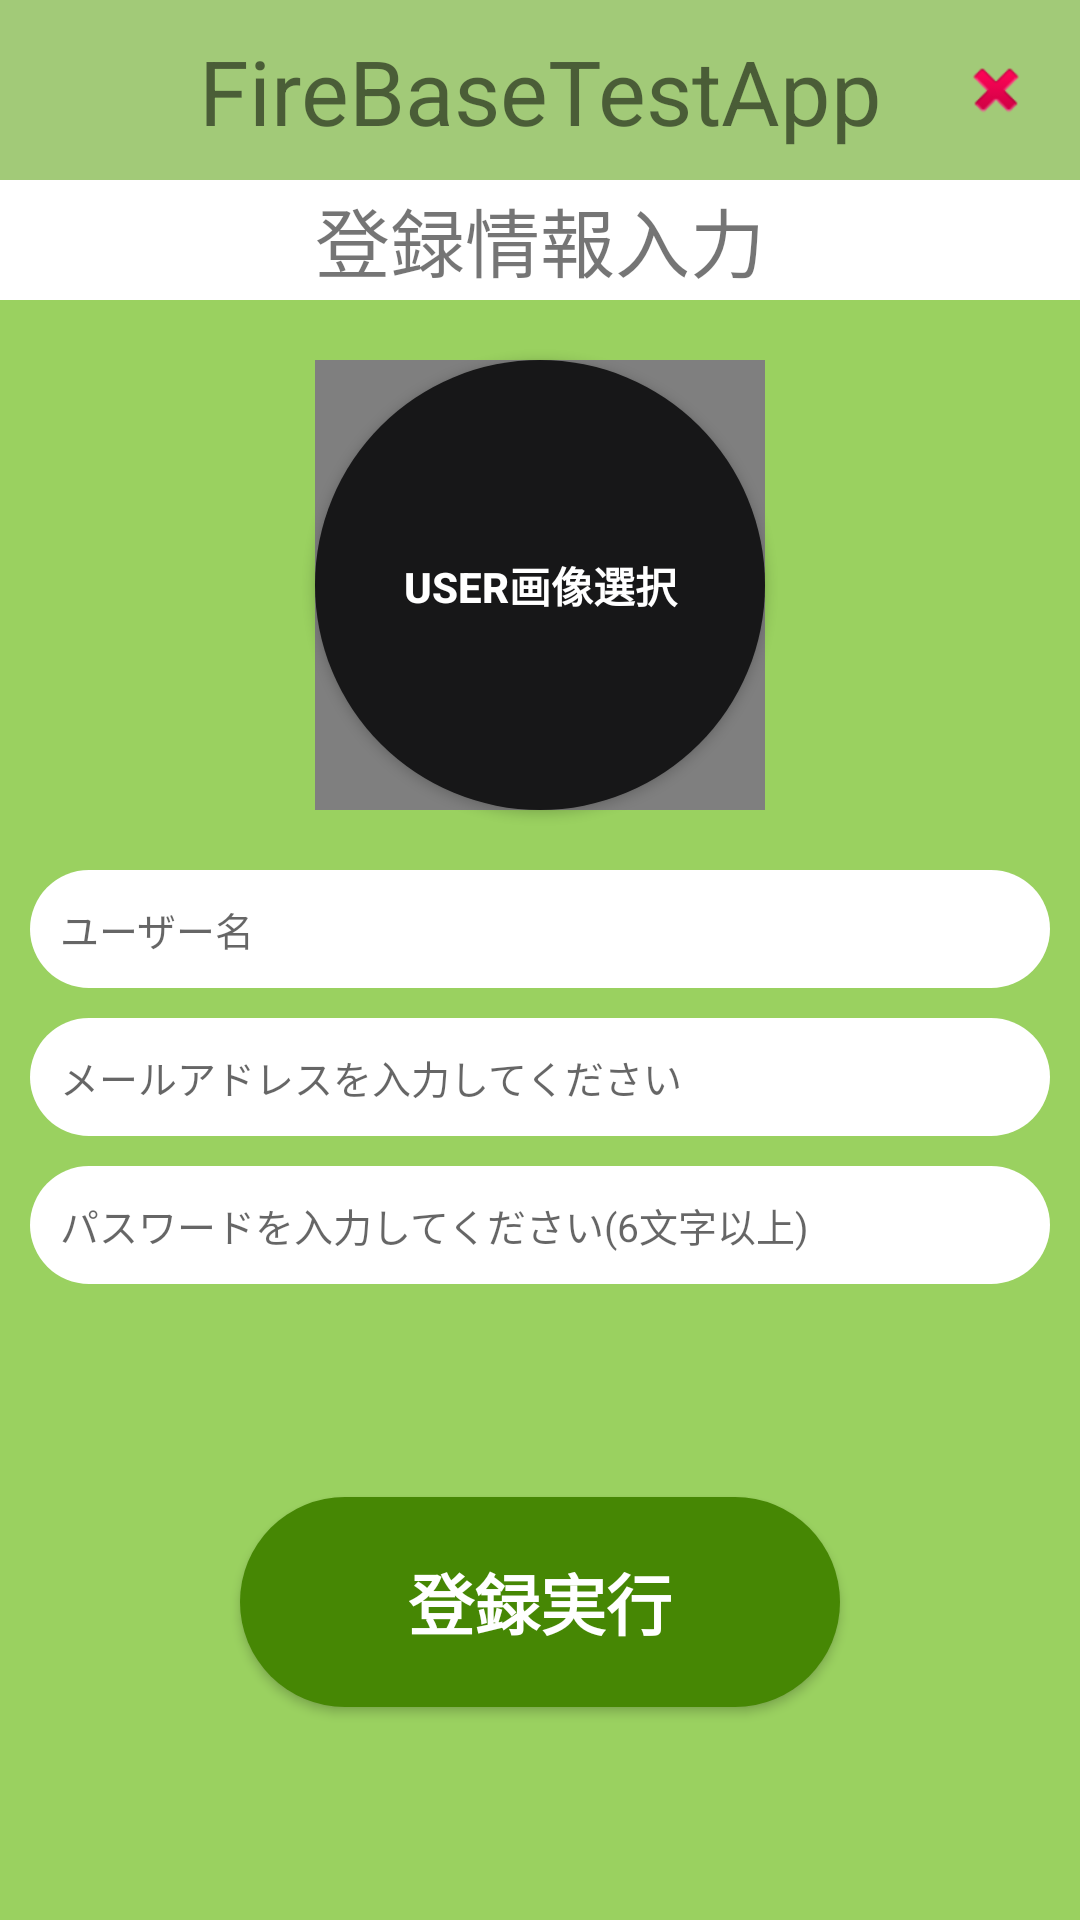

The Android layout XML behind this screen, and the referenced resources:
<!-- AndroidManifest.xml: application theme AppTheme -->
<!-- res/layout/activity_resister_.xml -->
<?xml version="1.0" encoding="utf-8"?>
<androidx.constraintlayout.widget.ConstraintLayout xmlns:android="http://schemas.android.com/apk/res/android"
    xmlns:app="http://schemas.android.com/apk/res-auto"
    xmlns:tools="http://schemas.android.com/tools"
    android:layout_width="match_parent"
    android:layout_height="match_parent"
    tools:context=".Activity.Login_Resister_PassChange.Resister_Activity">



    <androidx.constraintlayout.widget.ConstraintLayout
        android:id="@+id/headerView"
        android:layout_width="0dp"
        android:layout_height="60dp"
        android:background="#A2CA78"
        app:layout_constraintEnd_toEndOf="parent"
        app:layout_constraintStart_toStartOf="parent"
        app:layout_constraintTop_toTopOf="parent">

        <TextView
            android:id="@+id/title"
            android:layout_width="wrap_content"
            android:layout_height="wrap_content"
            android:text="@string/title_text"
            android:textSize="30dp"
            app:layout_constraintBottom_toBottomOf="@id/headerView"
            app:layout_constraintEnd_toEndOf="parent"
            app:layout_constraintStart_toStartOf="parent"
            app:layout_constraintTop_toTopOf="@id/headerView" />

        <ImageView
            android:id="@+id/closeImageView"
            android:layout_width="56dp"
            android:layout_height="56dp"
            android:padding="16dp"
            app:layout_constraintBottom_toBottomOf="parent"
            app:layout_constraintEnd_toEndOf="parent"
            app:layout_constraintTop_toTopOf="parent"
            app:srcCompat="@android:drawable/ic_delete" />

    </androidx.constraintlayout.widget.ConstraintLayout>



    <androidx.constraintlayout.widget.ConstraintLayout
        android:id="@+id/menuView"
        android:layout_width="0dp"
        android:layout_height="40dp"
        android:background="@color/white_80"
        app:layout_constraintEnd_toEndOf="parent"
        app:layout_constraintStart_toStartOf="parent"
        app:layout_constraintTop_toBottomOf="@id/headerView">


        <TextView
            android:id="@+id/registerTextView"
            android:layout_width="0dp"
            android:layout_height="40dp"
            android:gravity="center"
            android:text="@string/register_text"
            android:textSize="25sp"
            app:layout_constraintStart_toStartOf="parent"
            app:layout_constraintEnd_toEndOf="parent"
            app:layout_constraintTop_toTopOf="parent" />



    </androidx.constraintlayout.widget.ConstraintLayout>

<androidx.constraintlayout.widget.ConstraintLayout
    android:layout_width="match_parent"
    android:layout_height="0dp"
    android:background="#9AD160"
    app:layout_constraintStart_toStartOf="parent"
    app:layout_constraintEnd_toEndOf="parent"
    app:layout_constraintTop_toBottomOf="@id/menuView"
    app:layout_constraintBottom_toBottomOf="parent">

    <Button
        android:id="@+id/myImageviewBtn"
        android:layout_width="150dp"
        android:layout_height="150dp"
        android:layout_marginTop="20dp"
        android:background="@drawable/circle_image_view"
        android:text="@string/select_image"
        android:textStyle="bold"
        android:textColor="@color/white_80"
        app:layout_constraintEnd_toEndOf="parent"
        app:layout_constraintStart_toStartOf="parent"
        app:layout_constraintTop_toTopOf="parent" />

    <de.hdodenhof.circleimageview.CircleImageView
        android:id="@+id/myImageview"
        android:layout_width="150dp"
        android:layout_height="150dp"
        app:civ_border_width="4dp"
        app:layout_constraintBottom_toBottomOf="@id/myImageviewBtn"
        app:layout_constraintEnd_toEndOf="@id/myImageviewBtn"
        app:layout_constraintStart_toStartOf="@id/myImageviewBtn"
        app:layout_constraintTop_toTopOf="@id/myImageviewBtn" />

    <Button
        android:id="@+id/excute_resister_Btn"
        android:layout_width="200dp"
        android:layout_height="70dp"
        android:background="@drawable/rounded_excute"
        android:text="@string/register_excute_text"
        android:textAppearance="@style/TextAppearance.AppCompat.Large"
        android:textColor="@color/white_80"
        android:textStyle="bold"
        app:layout_constraintBottom_toBottomOf="parent"
        app:layout_constraintEnd_toEndOf="parent"
        app:layout_constraintStart_toStartOf="parent"
        app:layout_constraintTop_toBottomOf="@+id/editPass_resister" />


    <EditText
        android:id="@+id/editName_resister"
        android:layout_width="340dp"
        android:layout_height="wrap_content"
        android:layout_marginTop="20dp"
        android:background="@drawable/rounded_edittext"
        android:hint="@string/hint_name"
        android:padding="10dp"
        android:textSize="13dp"
        android:inputType="textPersonName"
        app:layout_constraintTop_toBottomOf="@id/myImageviewBtn"
        app:layout_constraintStart_toStartOf="@id/editMail_resiter_View"
        app:layout_constraintEnd_toEndOf="@id/editMail_resiter_View" />

    <EditText
        android:id="@+id/editMail_resiter_View"
        android:layout_width="340dp"
        android:layout_height="wrap_content"
        android:layout_marginTop="10dp"
        android:background="@drawable/rounded_edittext"
        android:hint="@string/hint_mail"
        android:padding="10dp"
        android:textSize="13dp"
        android:inputType="textEmailAddress"
        app:layout_constraintStart_toStartOf="parent"
        app:layout_constraintEnd_toEndOf="parent"
        app:layout_constraintTop_toBottomOf="@id/editName_resister" />


    <EditText
        android:id="@+id/editPass_resister"
        android:layout_width="340dp"
        android:layout_height="wrap_content"
        android:padding="10dp"
        android:hint="@string/hint_pass"
        android:inputType="numberPassword"
        android:textSize="13sp"
        android:background="@drawable/rounded_edittext"
        android:layout_marginTop="10dp"
        app:layout_constraintEnd_toEndOf="parent"
        app:layout_constraintStart_toStartOf="parent"
        app:layout_constraintTop_toBottomOf="@id/editMail_resiter_View" />

</androidx.constraintlayout.widget.ConstraintLayout>

</androidx.constraintlayout.widget.ConstraintLayout>
<!-- resources referenced by this layout -->
<resources>
  <color name="white_80">#FFFFFF</color>
  <!-- drawable circle_image_view (drawable) -->
  <?xml version="1.0" encoding="utf-8"?>
  <shape xmlns:android="http://schemas.android.com/apk/res/android">
      <solid android:color="#171718"/>
      <corners android:radius="75sp"/>
  </shape>
  <!-- drawable rounded_edittext (drawable) -->
  <?xml version="1.0" encoding="utf-8"?>
  <shape xmlns:android="http://schemas.android.com/apk/res/android">
      <solid android:color="@android:color/white" />
      <corners android:radius="40dp"/>
  </shape>
  <!-- drawable rounded_excute (drawable) -->
  <?xml version="1.0" encoding="utf-8"?>
  <shape xmlns:android="http://schemas.android.com/apk/res/android">
      <solid android:color="#468704"/>
      <corners android:radius="70dp"/>
  </shape>
  <string name="hint_mail">メールアドレスを入力してください</string>
  <string name="hint_name">ユーザー名</string>
  <string name="hint_pass">パスワードを入力してください(6文字以上)</string>
  <string name="register_excute_text">登録実行</string>
  <string name="register_text">登録情報入力</string>
  <string name="select_image">User画像選択</string>
  <string name="title_text">FireBaseTestApp</string>
  <style name="AppTheme" parent="Theme.AppCompat.Light.DarkActionBar">
          
  
          <item name="colorPrimary">@color/colorPrimary</item>
          <item name="colorPrimaryDark">@color/colorPrimaryDark</item>
          <item name="colorAccent">@color/colorAccent</item>
      </style>
  <color name="colorPrimary">#6200EE</color>
  <color name="colorPrimaryDark">#3700B3</color>
  <color name="colorAccent">#03DAC5</color>
</resources>
